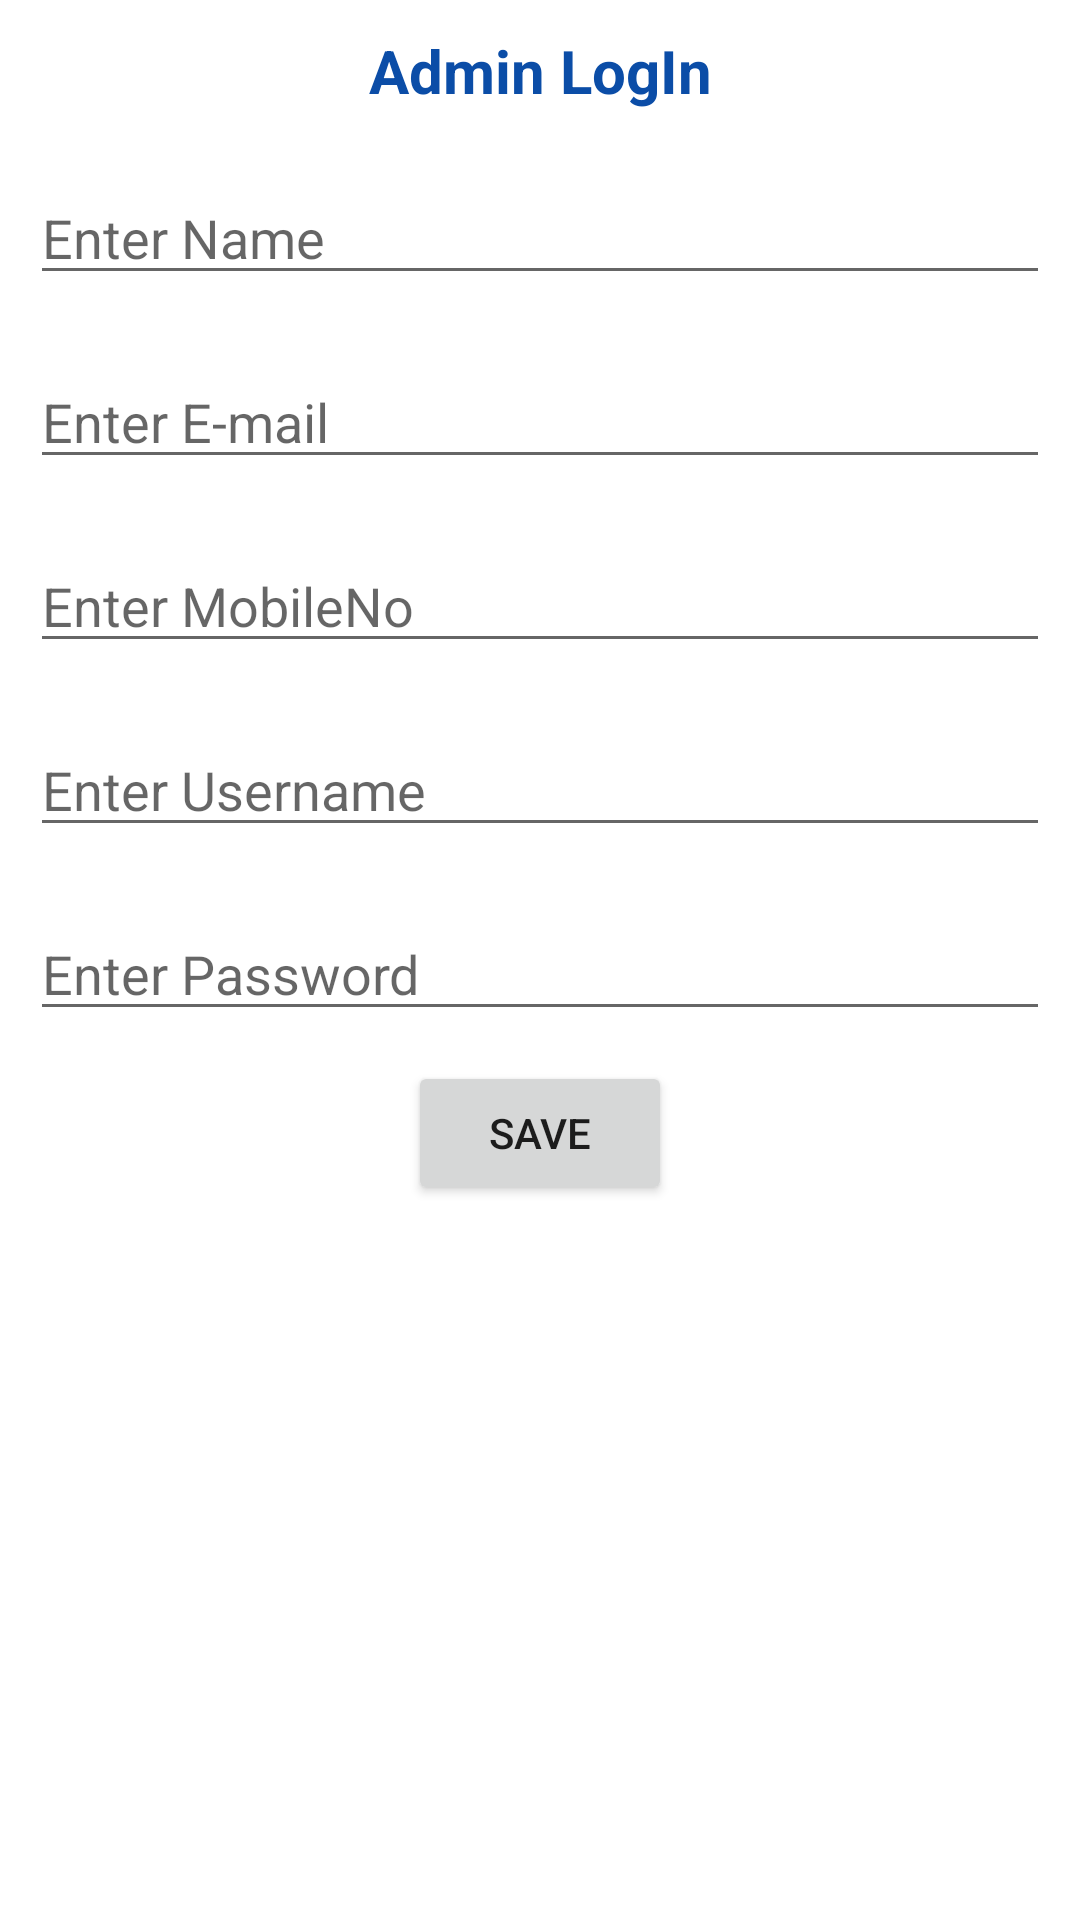

Reconstruct the res/layout file that produces this screen, plus the resources it refers to.
<!-- AndroidManifest.xml: application theme Theme.DentalClinicApp -->
<!-- res/layout/activity_doctor_admin.xml -->
<?xml version="1.0" encoding="utf-8"?>
<RelativeLayout xmlns:android="http://schemas.android.com/apk/res/android"
    xmlns:app="http://schemas.android.com/apk/res-auto"
    xmlns:tools="http://schemas.android.com/tools"
    android:layout_width="match_parent"
    android:layout_height="match_parent"
    tools:context=".DoctorAdminActivity">

    <ScrollView
        android:layout_width="match_parent"
        android:layout_height="match_parent">

        <LinearLayout
            android:layout_width="match_parent"
            android:layout_height="match_parent"
            android:orientation="vertical">

            <TextView
                android:layout_width="match_parent"
                android:layout_height="wrap_content"
                android:text="Admin LogIn"
                android:textSize="20sp"
                android:gravity="center"
                android:layout_margin="10dp"
                android:textStyle="bold"
                android:textColor="@color/purple_700"
                />

            <EditText
                android:layout_width="match_parent"
                android:layout_height="wrap_content"
                android:hint="Enter Name"
                android:layout_margin="10dp"
                android:id="@+id/edt_name"
                />

            <EditText
                android:layout_width="match_parent"
                android:layout_height="wrap_content"
                android:hint="Enter E-mail"
                android:layout_margin="10dp"
                android:id="@+id/edt_mail"
                />

            <EditText
                android:layout_width="match_parent"
                android:layout_height="wrap_content"
                android:hint="Enter MobileNo"
                android:inputType="number"
                android:maxLength="10"
                android:layout_margin="10dp"
                android:id="@+id/edt_mob"
                />

            <EditText
                android:layout_width="match_parent"
                android:layout_height="wrap_content"
                android:hint="Enter Username"
                android:layout_margin="10dp"
                android:id="@+id/edt_uname"
                />

            <EditText
                android:layout_width="match_parent"
                android:layout_height="wrap_content"
                android:hint="Enter Password"
                android:layout_margin="10dp"
                android:id="@+id/edt_paswrd"
                />

            <Button
                android:layout_width="wrap_content"
                android:layout_height="wrap_content"
                android:layout_gravity="center"
                android:text="Save"
                android:onClick="save"
                />




        </LinearLayout>


    </ScrollView>

</RelativeLayout>
<!-- resources referenced by this layout -->
<resources>
  <color name="purple_700">#0B4DA7</color>
  <style name="Theme.DentalClinicApp" parent="Theme.MaterialComponents.DayNight.DarkActionBar">
          
          <item name="colorPrimary">@color/purple_500</item>
          <item name="colorPrimaryVariant">@color/purple_700</item>
          <item name="colorOnPrimary">@color/white</item>
          
          <item name="colorSecondary">@color/teal_200</item>
          <item name="colorSecondaryVariant">@color/teal_700</item>
          <item name="colorOnSecondary">@color/black</item>
          
          <item name="android:statusBarColor" tools:targetApi="l">?attr/colorPrimaryVariant</item>
          
      </style>
  <color name="purple_500">#4A93F7</color>
  <color name="white">#FFFFFFFF</color>
  <color name="teal_200">#FF03DAC5</color>
  <color name="teal_700">#FF018786</color>
  <color name="black">#FF000000</color>
</resources>
